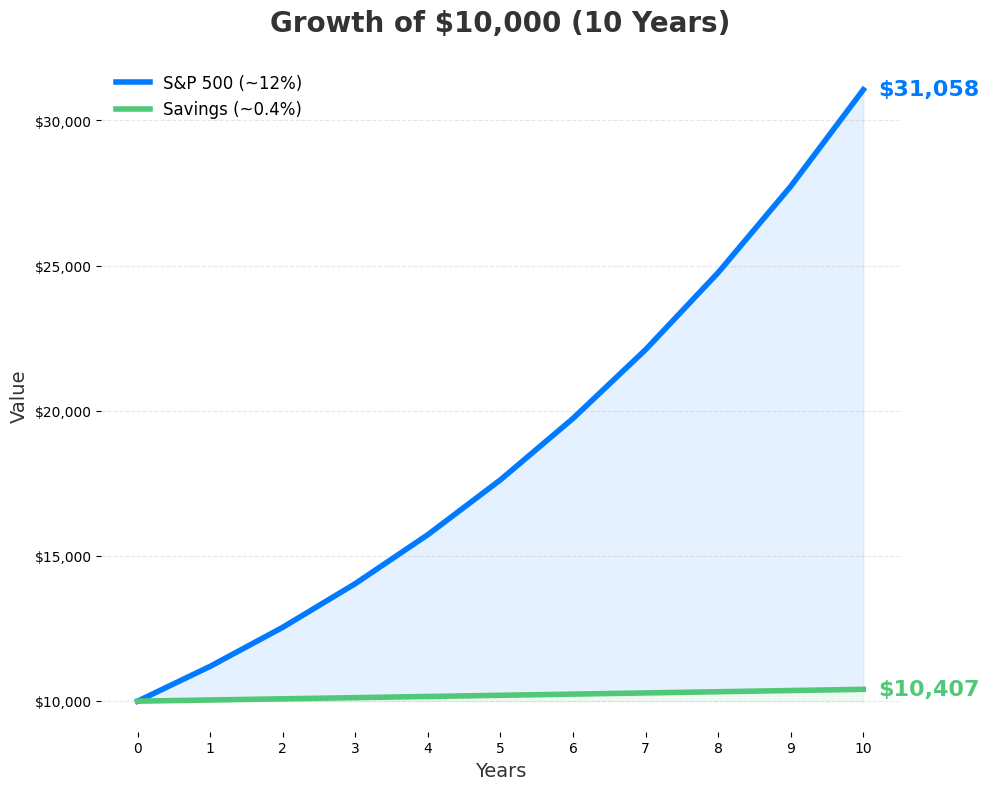

Write the Python code that produced this figure. (Note: this script raises an exception after producing the figure.)

import matplotlib.pyplot as plt
import numpy as np

# Data Configuration
years = np.arange(0, 11) # 0 to 10 years
initial_investment = 10000

# Growth Rates
rate_bank = 0.004 # 0.4%
rate_stocks = 0.12 # 12.0%

# Calculate Curves
bank_values = initial_investment * (1 + rate_bank) ** years
stock_values = initial_investment * (1 + rate_stocks) ** years

# Style Configuration
plt.figure(figsize=(10, 8), dpi=300)
plt.style.use('default')

# Remove borders (spines)
for spine in plt.gca().spines.values():
    spine.set_visible(False)

# Colors
COLOR_BANK = '#50C878' # Emerald/growth green
COLOR_STOCKS = '#007AFF' # Investr Blue
COLOR_TEXT = '#333333'

# Plot Lines
plt.plot(years, stock_values, color=COLOR_STOCKS, linewidth=4, label='S&P 500 (~12%)')
plt.plot(years, bank_values, color=COLOR_BANK, linewidth=4, label='Savings (~0.4%)')

# Fill areas for "modern" look (optional, but adds to the alert tile style)
plt.fill_between(years, stock_values, bank_values, color=COLOR_STOCKS, alpha=0.1)
plt.fill_between(years, bank_values, initial_investment, color=COLOR_BANK, alpha=0.1)

# Annotations (End Values)
plt.text(10.2, stock_values[-1], f'${stock_values[-1]:,.0f}', color=COLOR_STOCKS, fontsize=16, fontweight='bold', va='center')
plt.text(10.2, bank_values[-1], f'${bank_values[-1]:,.0f}', color=COLOR_BANK, fontsize=16, fontweight='bold', va='center')

# Labels and Ticks
plt.title('Growth of $10,000 (10 Years)', fontsize=20, fontweight='bold', color=COLOR_TEXT, pad=20)
plt.xlabel('Years', fontsize=14, color=COLOR_TEXT)
plt.ylabel('Value', fontsize=14, color=COLOR_TEXT)

plt.xticks(years)
plt.gca().yaxis.set_major_formatter(plt.FuncFormatter(lambda x, p: f'${x:,.0f}'))
plt.grid(axis='y', linestyle='--', alpha=0.3)

# Legend
plt.legend(frameon=False, fontsize=12, loc='upper left')

# Adjust layout to prevent clipping
plt.tight_layout()

# Save
plt.savefig('assets/images/education/stocks_vs_bank_accurate.png', transparent=False, bbox_inches='tight')
